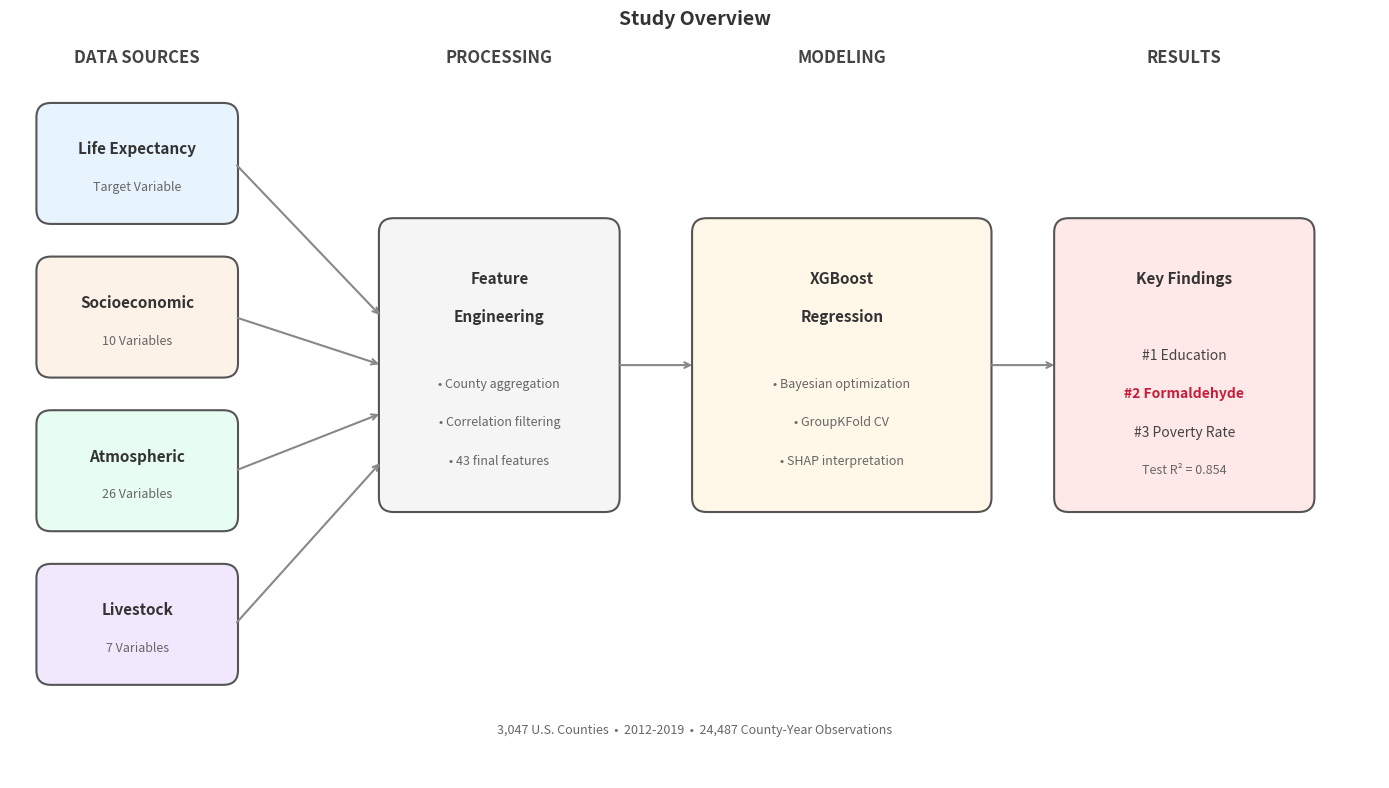

Source code (Python): (Note: this script raises an exception after producing the figure.)
"""
Generate a clean methodology schematic for the Life Expectancy paper.
"""

import matplotlib.pyplot as plt
import matplotlib.patches as mpatches
from matplotlib.patches import FancyBboxPatch, FancyArrowPatch
import numpy as np

# Set up the figure
fig, ax = plt.subplots(1, 1, figsize=(14, 8))
ax.set_xlim(0, 14)
ax.set_ylim(0, 8)
ax.axis('off')

# Color palette - soft, professional colors
colors = {
    'ihme': '#E8F4FD',       # Light blue
    'census': '#FDF2E8',      # Light orange
    'cams': '#E8FDF2',        # Light green
    'fao': '#F2E8FD',         # Light purple
    'process': '#F5F5F5',     # Light gray
    'model': '#FFF8E8',       # Light yellow
    'results': '#FFE8E8',     # Light red/pink
    'border': '#555555',      # Dark gray for borders
    'arrow': '#888888',       # Medium gray for arrows
    'text': '#333333',        # Dark text
}

def draw_box(ax, x, y, width, height, color, title, subtitle='', border_color='#555555'):
    """Draw a rounded box with title and subtitle."""
    box = FancyBboxPatch(
        (x, y), width, height,
        boxstyle="round,pad=0.03,rounding_size=0.15",
        facecolor=color,
        edgecolor=border_color,
        linewidth=1.5
    )
    ax.add_patch(box)

    # Title
    ax.text(x + width/2, y + height/2 + 0.15, title,
            ha='center', va='center', fontsize=11, fontweight='bold',
            color=colors['text'])

    # Subtitle
    if subtitle:
        ax.text(x + width/2, y + height/2 - 0.25, subtitle,
                ha='center', va='center', fontsize=9,
                color='#666666', style='italic')

def draw_arrow(ax, start, end, color='#888888'):
    """Draw a simple arrow."""
    ax.annotate('', xy=end, xytext=start,
                arrowprops=dict(arrowstyle='->', color=color, lw=1.5))

# Section headers
ax.text(1.3, 7.5, 'DATA SOURCES', ha='center', va='center', fontsize=12,
        fontweight='bold', color='#444444')
ax.text(5.0, 7.5, 'PROCESSING', ha='center', va='center', fontsize=12,
        fontweight='bold', color='#444444')
ax.text(8.5, 7.5, 'MODELING', ha='center', va='center', fontsize=12,
        fontweight='bold', color='#444444')
ax.text(12.0, 7.5, 'RESULTS', ha='center', va='center', fontsize=12,
        fontweight='bold', color='#444444')

# Data source boxes - with descriptive category labels
draw_box(ax, 0.3, 5.8, 2.0, 1.2, colors['ihme'], 'Life Expectancy', 'Target Variable')
draw_box(ax, 0.3, 4.2, 2.0, 1.2, colors['census'], 'Socioeconomic', '10 Variables')
draw_box(ax, 0.3, 2.6, 2.0, 1.2, colors['cams'], 'Atmospheric', '26 Variables')
draw_box(ax, 0.3, 1.0, 2.0, 1.2, colors['fao'], 'Livestock', '7 Variables')

# Processing box
draw_box(ax, 3.8, 2.8, 2.4, 3.0, colors['process'], '', '')
ax.text(5.0, 5.2, 'Feature', ha='center', va='center', fontsize=11,
        fontweight='bold', color=colors['text'])
ax.text(5.0, 4.8, 'Engineering', ha='center', va='center', fontsize=11,
        fontweight='bold', color=colors['text'])
ax.text(5.0, 4.1, '• County aggregation', ha='center', va='center',
        fontsize=9, color='#666666')
ax.text(5.0, 3.7, '• Correlation filtering', ha='center', va='center',
        fontsize=9, color='#666666')
ax.text(5.0, 3.3, '• 43 final features', ha='center', va='center',
        fontsize=9, color='#666666')

# Model box
draw_box(ax, 7.0, 2.8, 3.0, 3.0, colors['model'], '', '')
ax.text(8.5, 5.2, 'XGBoost', ha='center', va='center', fontsize=11,
        fontweight='bold', color=colors['text'])
ax.text(8.5, 4.8, 'Regression', ha='center', va='center', fontsize=11,
        fontweight='bold', color=colors['text'])
ax.text(8.5, 4.1, '• Bayesian optimization', ha='center', va='center',
        fontsize=9, color='#666666')
ax.text(8.5, 3.7, '• GroupKFold CV', ha='center', va='center',
        fontsize=9, color='#666666')
ax.text(8.5, 3.3, '• SHAP interpretation', ha='center', va='center',
        fontsize=9, color='#666666')

# Results box
draw_box(ax, 10.7, 2.8, 2.6, 3.0, colors['results'], '', '')
ax.text(12.0, 5.2, 'Key Findings', ha='center', va='center', fontsize=11,
        fontweight='bold', color=colors['text'])
ax.text(12.0, 4.4, '#1 Education', ha='center', va='center',
        fontsize=10, color='#444444')
ax.text(12.0, 4.0, '#2 Formaldehyde', ha='center', va='center',
        fontsize=10, fontweight='bold', color='#c41e3a')  # Highlighted
ax.text(12.0, 3.6, '#3 Poverty Rate', ha='center', va='center',
        fontsize=10, color='#444444')
ax.text(12.0, 3.2, 'Test R² = 0.854', ha='center', va='center',
        fontsize=9, color='#666666', style='italic')

# Arrows from data sources to processing
draw_arrow(ax, (2.3, 6.4), (3.8, 4.8))
draw_arrow(ax, (2.3, 4.8), (3.8, 4.3))
draw_arrow(ax, (2.3, 3.2), (3.8, 3.8))
draw_arrow(ax, (2.3, 1.6), (3.8, 3.3))

# Arrow from processing to model
draw_arrow(ax, (6.2, 4.3), (7.0, 4.3))

# Arrow from model to results
draw_arrow(ax, (10.0, 4.3), (10.7, 4.3))

# Add sample info at bottom
ax.text(7.0, 0.5, '3,047 U.S. Counties  •  2012-2019  •  24,487 County-Year Observations',
        ha='center', va='center', fontsize=9, color='#666666', style='italic')

# Add title
ax.text(7.0, 7.9, 'Study Overview', ha='center', va='center',
        fontsize=14, fontweight='bold', color='#333333')

plt.tight_layout()
plt.savefig('/Users/<user>/Projects/Life Expectancy Project/paper/Figures/fig0_methodology_schematic.png',
            dpi=300, bbox_inches='tight', facecolor='white', edgecolor='none')
plt.savefig('/Users/<user>/Projects/Life Expectancy Project/paper/Figures/fig0_methodology_schematic.pdf',
            bbox_inches='tight', facecolor='white', edgecolor='none')
print("Schematic saved to paper/Figures/fig0_methodology_schematic.png and .pdf")
